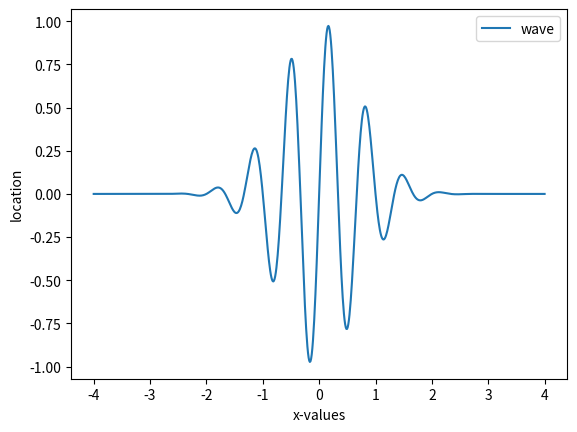

Write Python code to recreate this figure.
# Exercise 5.28

from numpy import pi, sin, exp, linspace
import matplotlib.pyplot as plt

def f(x, t):
	e = exp(-(x - 3*t)**2)
	s = sin(3*pi * (x - t))
	es = e * s
	return es

t0 = 0
x0 = linspace(-4, 4, 729)

ax = plt.subplot(111)

ax.plot(x0, f(x0, t0))
ax.legend(['wave'])
ax.set_xlabel('x-values')
ax.set_ylabel('location')

plt.show()

"""
Terminal> python plot_wavepacket.py

"""
